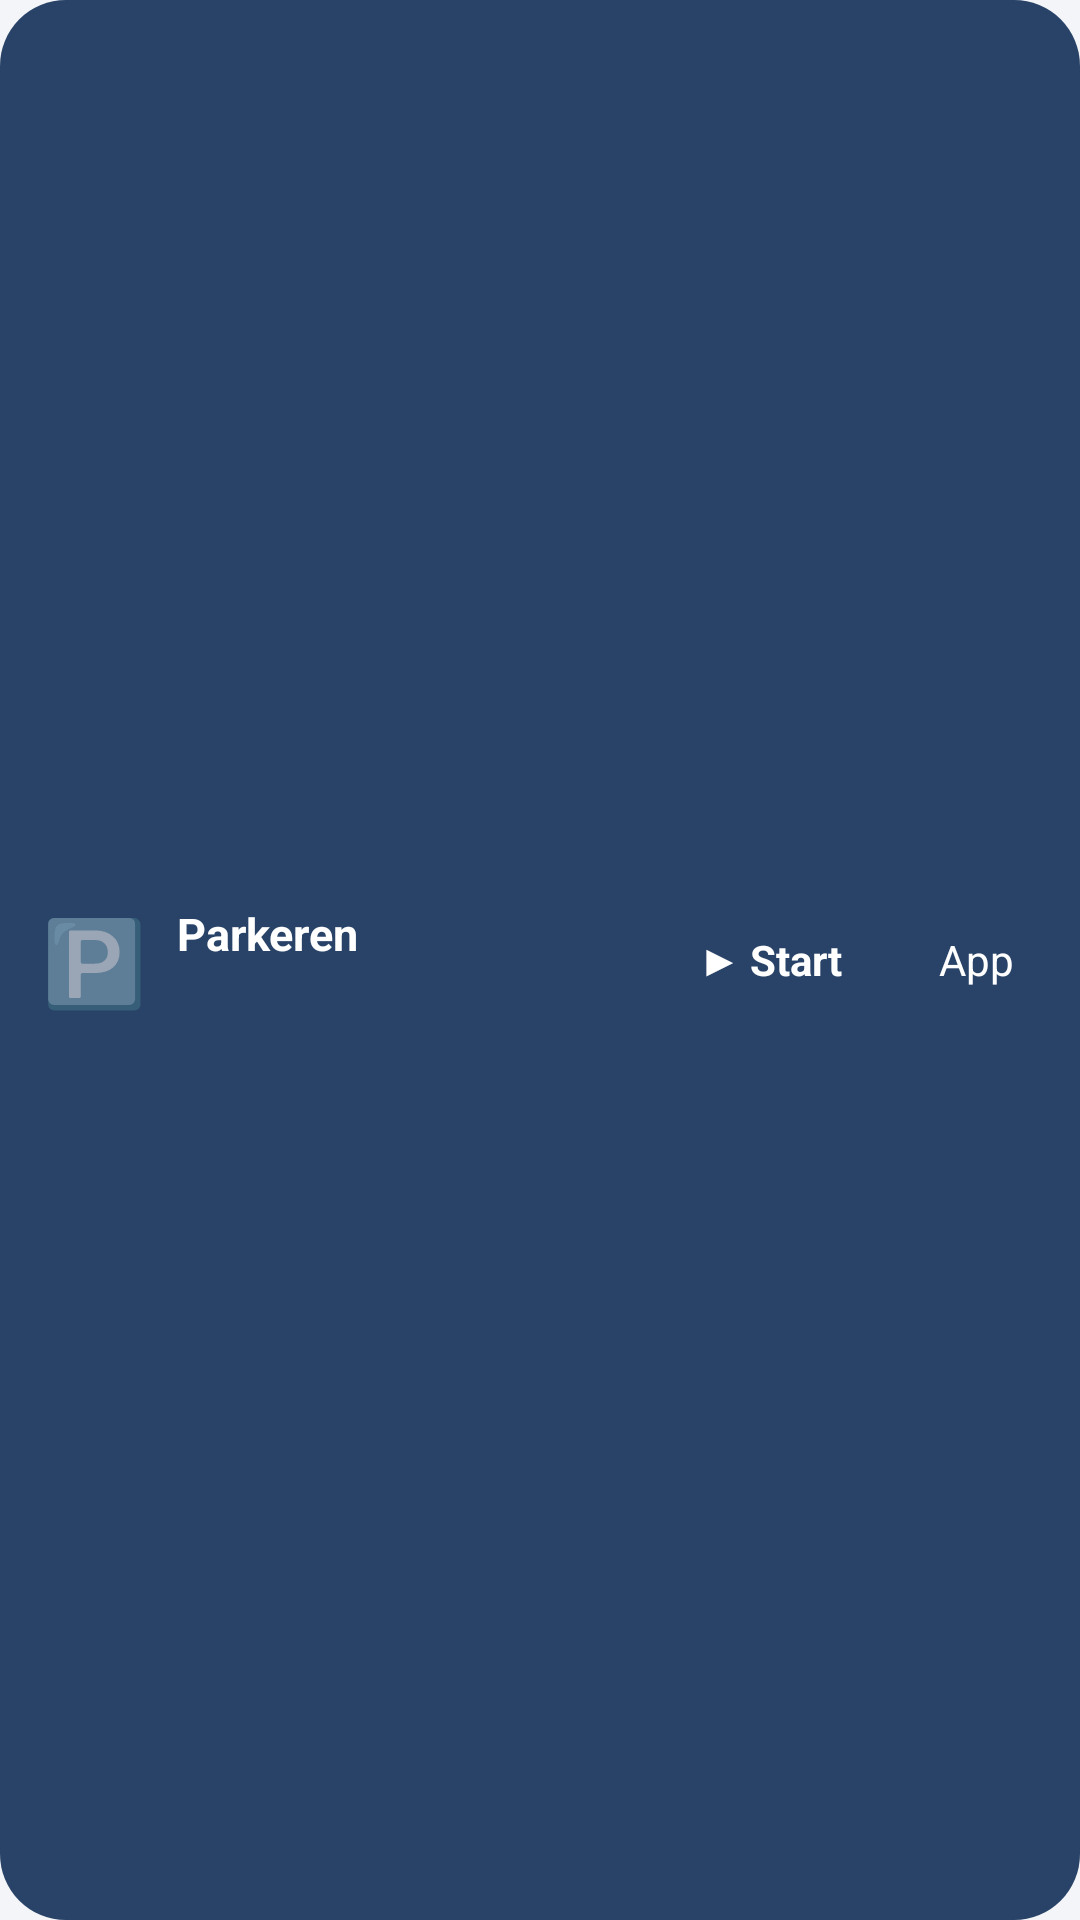

The Android layout XML behind this screen, and the referenced resources:
<!-- AndroidManifest.xml: application theme AppTheme -->
<!-- res/layout/widget_park.xml -->
<?xml version="1.0" encoding="utf-8"?>
<LinearLayout xmlns:android="http://schemas.android.com/apk/res/android"
    android:id="@+id/w_root"
    android:layout_width="match_parent" android:layout_height="match_parent"
    android:orientation="horizontal" android:gravity="center_vertical" android:background="@drawable/widget_bg"
    android:paddingStart="14dp" android:paddingEnd="10dp">
    <TextView android:layout_width="wrap_content" android:layout_height="wrap_content" android:textSize="28sp" android:text="🅿️" />
    <LinearLayout android:id="@+id/w_pinfo" android:layout_width="0dp" android:layout_height="wrap_content" android:layout_weight="1"
        android:orientation="vertical" android:paddingStart="10dp" android:paddingEnd="6dp">
        <TextView android:id="@+id/w_ptitle" android:layout_width="match_parent" android:layout_height="wrap_content"
            android:textColor="#FFFFFFFF" android:textSize="15sp" android:textStyle="bold" android:maxLines="1" android:ellipsize="end" android:text="Parkeren" />
        <TextView android:id="@+id/w_pstate" android:layout_width="match_parent" android:layout_height="wrap_content"
            android:textColor="#CCFFFFFF" android:textSize="13sp" android:maxLines="2" android:ellipsize="end" />
    </LinearLayout>
    <TextView android:id="@+id/w_pstart" android:layout_width="wrap_content" android:layout_height="40dp" android:gravity="center"
        android:background="@drawable/widget_chip" android:paddingStart="14dp" android:paddingEnd="14dp"
        android:textColor="#FFFFFFFF" android:textSize="14sp" android:textStyle="bold" android:text="▶ Start" />
    <TextView android:id="@+id/w_popen" android:layout_width="wrap_content" android:layout_height="40dp" android:gravity="center" android:layout_marginStart="6dp"
        android:background="@drawable/widget_chip" android:paddingStart="12dp" android:paddingEnd="12dp"
        android:textColor="#FFFFFFFF" android:textSize="14sp" android:text="App" />
</LinearLayout>
<!-- resources referenced by this layout -->
<resources>
  <!-- drawable widget_bg (drawable) -->
  <?xml version="1.0" encoding="utf-8"?>
  <shape xmlns:android="http://schemas.android.com/apk/res/android" android:shape="rectangle">
      <solid android:color="#F21E3A5F" />
      <corners android:radius="22dp" />
  </shape>
  <style name="AppTheme" parent="@android:style/Theme.Material.Light.NoActionBar">
          <item name="android:windowBackground">@color/bg</item>
          <item name="android:colorPrimary">@color/brand</item>
          <item name="android:colorAccent">@color/brand</item>
      </style>
  <color name="bg">#F3F5F9</color>
  <color name="brand">#1E5AA8</color>
</resources>
